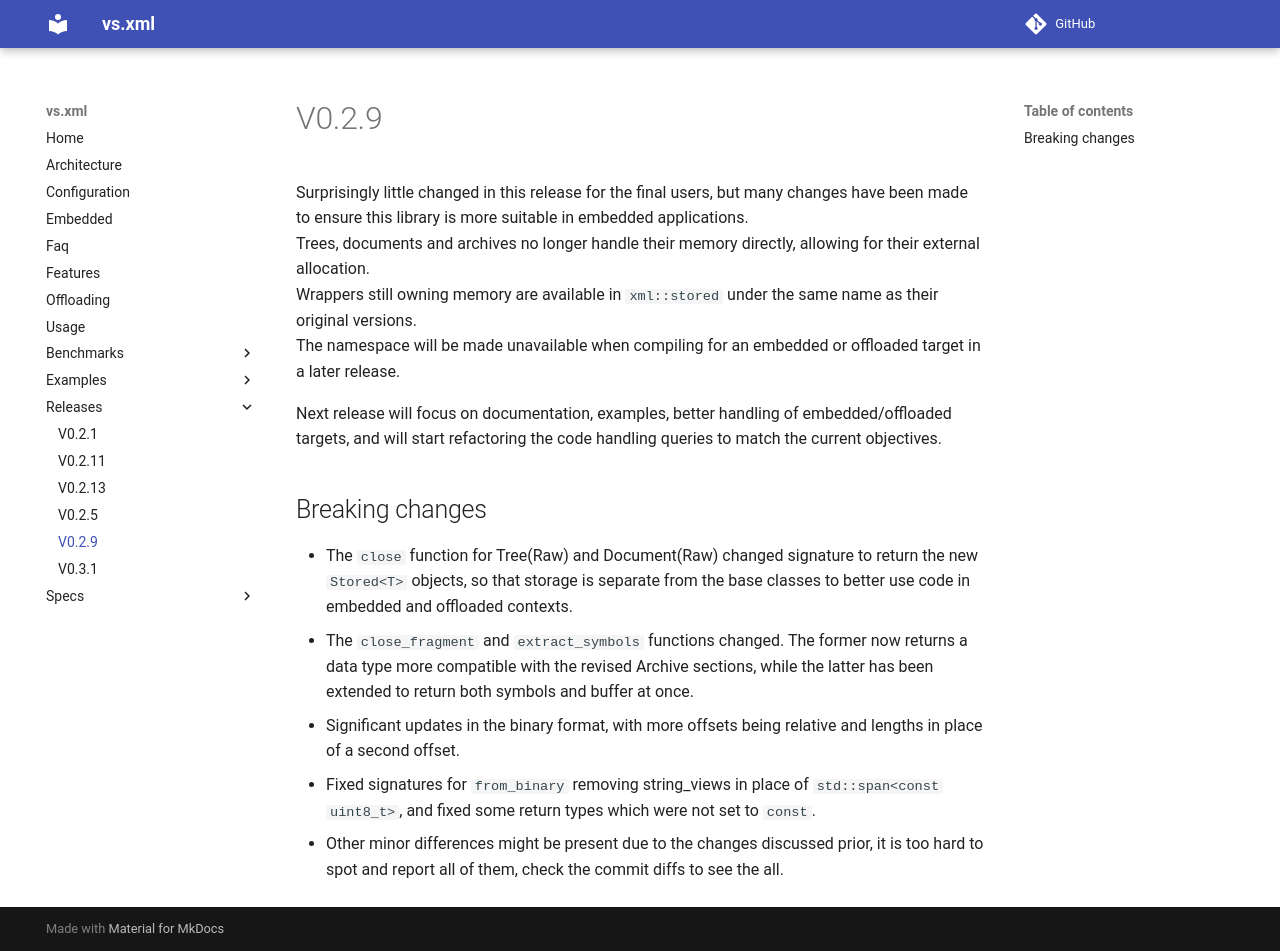

repository: lazy-eggplant/vs.xml · page: next/docs/releases/v0.2.9/index.html · generator: mkdocs

Surprisingly little changed in this release for the final users, but many changes have been made to ensure this library is more suitable in embedded applications.  
Trees, documents and archives no longer handle their memory directly, allowing for their external allocation.  
Wrappers still owning memory are available in `xml::stored` under the same name as their original versions.  
The namespace will be made unavailable when compiling for an embedded or offloaded target in a later release.  

Next release will focus on documentation, examples, better handling of embedded/offloaded targets, and will start refactoring the code handling queries to match the current objectives.

## Breaking changes

- The `close` function for Tree(Raw) and Document(Raw) changed signature to return the new `Stored<T>` objects, so that storage is separate from the base classes to better use code in embedded and offloaded contexts. 
- The `close_fragment` and `extract_symbols` functions changed. The former now returns a data type more compatible with the revised Archive sections, while the latter has been extended to return both symbols and buffer at once.
- Significant updates in the binary format, with more offsets being relative and lengths in place of a second offset.
- Fixed signatures for `from_binary` removing string_views in place of `std::span<const uint8_t>`, and fixed some return types which were not set to `const`.
- Other minor differences might be present due to the changes discussed prior, it is too hard to spot and report all of them, check the commit diffs to see the all.
